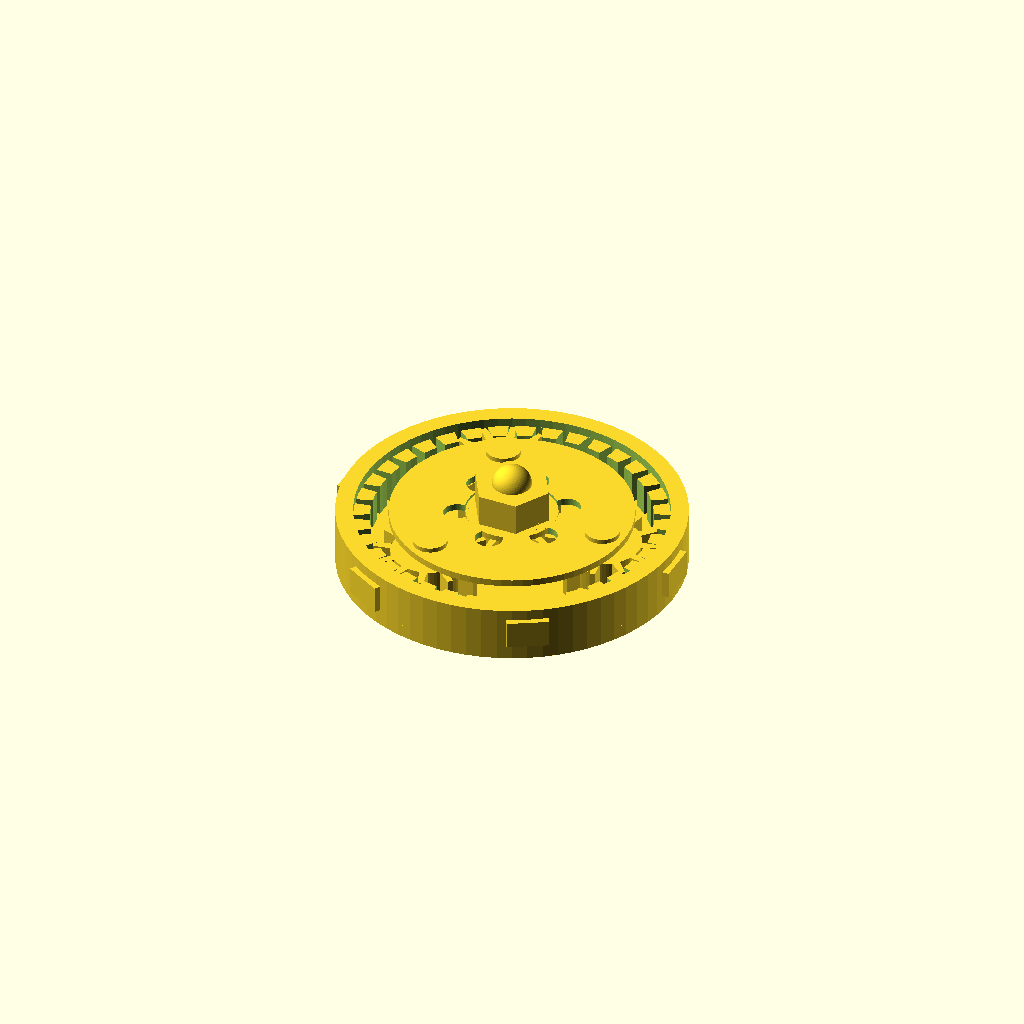
Cell 1: the model at its default parameters.
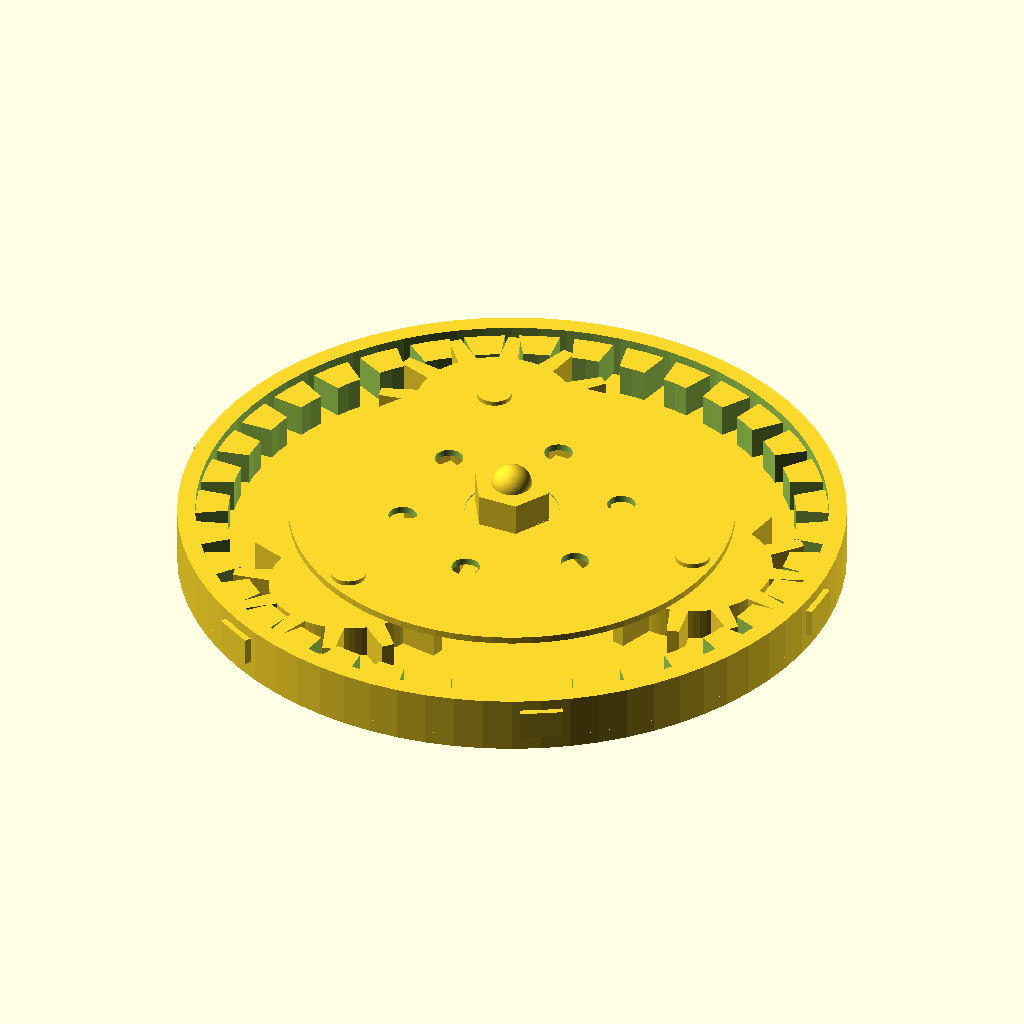
Cell 2 — mod set to 3.5, the other parameters unchanged.
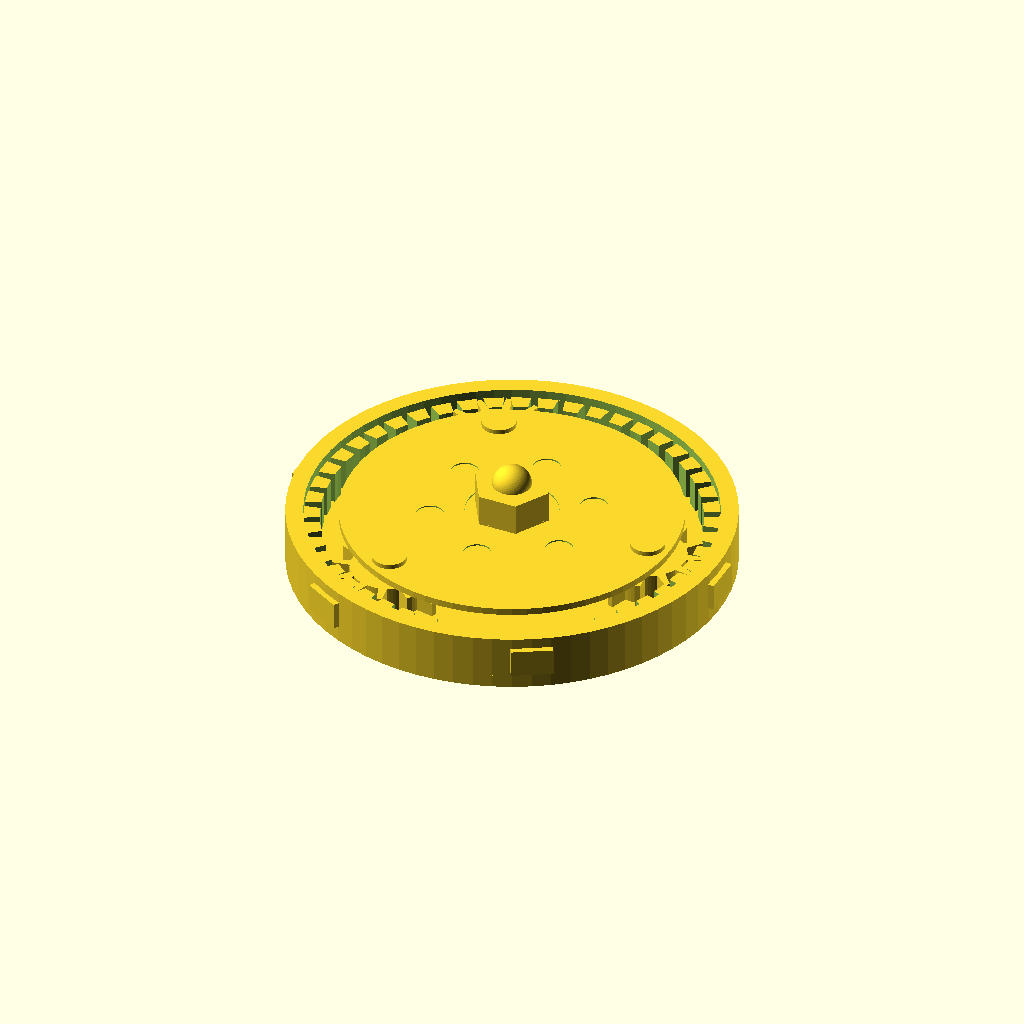
Cell 3: the same model with sun_teeth = 24.
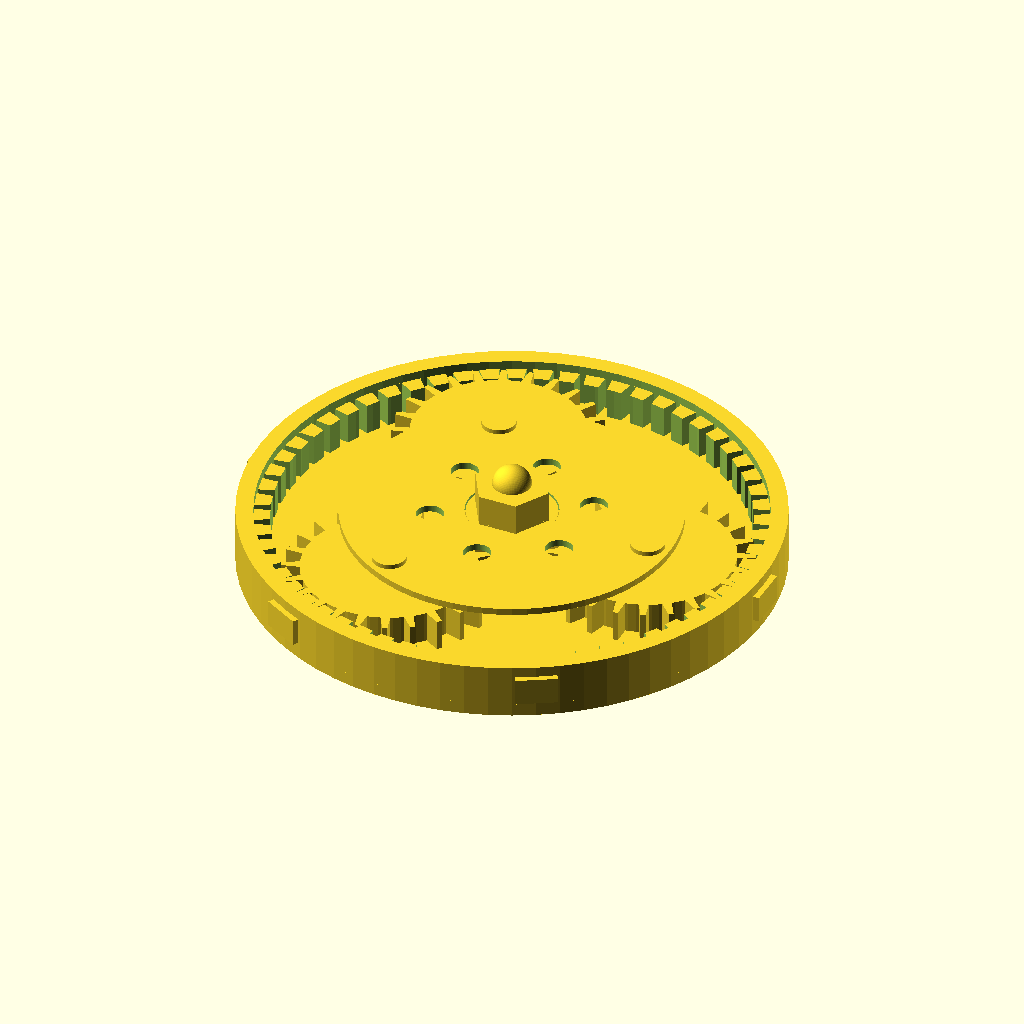
Cell 4 — planet_teeth set to 24, the other parameters unchanged.
All cells are drawn from one camera (rotation 55°, 0°, 25°, orthographic, colour scheme Cornfield), so only the parameter changes between them.
Source of the model, orbital_engine.scad:
// ============================================================================
//  ORBITAL ENGINE Mk.I  —  print-in-place planetary gear fidget
//  Built to wow a curious 12-year-old. Zero assembly. Just print & spin.
//  Tuned for FlashForge Adventurer 4 (220×200×250 mm) · PLA · 0.4 mm nozzle
// ============================================================================
//
// After printing: gently twist the centre knob back and forth until the
// gears free up — then give it a spin. Planets orbit the opposite way
// from the sun. That’s the “wait… what?!” moment.
//
// Print: flat on the bed · no supports · 0.2 mm layers · 3 walls · 20% infill
//        PLA (silk PLA = extra swagger) · bed ~55 °C · nozzle ~205 °C

/* [Gear geometry] */
mod = 1.75;              // gear module (mm) — chunky teeth for FDM
sun_teeth = 12;
planet_teeth = 12;       // ring teeth = sun + 2×planet = 36
planet_count = 3;
backlash = 0.5;          // print-in-place clearance (Adventurer 4 safe)
gear_h = 7;

/* [Housing] */
base_h = 2.8;
rim_w = 4;
knob_h = 7;
z_gap = 0.4;             // vertical clearance between layers
pin_r = 2.5;
pin_bore = 3.2;          // planet hole radius (≥ pin_r + 0.5)

/* [Quality] */
$fn = 72;

ring_teeth = sun_teeth + 2 * planet_teeth;

function pitch_r(t) = t * mod / 2;

sun_pr    = pitch_r(sun_teeth);
planet_pr = pitch_r(planet_teeth);
ring_pr   = pitch_r(ring_teeth);
orbit_r   = sun_pr + planet_pr;
outer_r   = ring_pr + mod + rim_w;

echo(str("Footprint diameter ≈ ", 2 * outer_r, " mm (Adventurer 4 bed: 220×200)"));

// ----- 2D gear outline (external or internal) -----
module gear2d(teeth, internal=false) {
    pr = pitch_r(teeth);
    tip = internal ? pr - 0.9 * mod : pr + mod;
    root = internal ? pr + 1.1 * mod : max(0.8, pr - 1.2 * mod);
    // Angular half-width of tooth, with backlash carved out
    half = 90 / teeth - (backlash * 90) / (PI * pr);

    if (internal) {
        difference() {
            circle(r = tip + rim_w); // unused path — caller clips
            union() {
                circle(r = tip);
                for (i = [0 : teeth - 1])
                    rotate(i * 360 / teeth)
                        tooth2d(root, tip, half, flip=true);
            }
        }
    } else {
        union() {
            circle(r = root);
            for (i = [0 : teeth - 1])
                rotate(i * 360 / teeth)
                    tooth2d(root, tip, half, flip=false);
        }
    }
}

module tooth2d(root, tip, half, flip=false) {
    // Simple tapered tooth — FDM-friendly, meshes with backlash
    a = flip ? half * 1.1 : half;
    b = flip ? half * 0.4 : half * 0.45;
    polygon([
        [root * cos(-a), root * sin(-a)],
        [tip  * cos(-b), tip  * sin(-b)],
        [tip  * cos( b), tip  * sin( b)],
        [root * cos( a), root * sin( a)]
    ]);
}

module external_gear(teeth, h, bore=0) {
    difference() {
        linear_extrude(h, convexity=10) gear2d(teeth, internal=false);
        if (bore > 0)
            translate([0, 0, -0.05]) cylinder(h=h+0.1, r=bore);
    }
}

module ring_gear(h) {
    // Annulus with internal teeth
    pr = ring_pr;
    tip = pr - 0.9 * mod;   // tooth tip toward centre
    root = pr + 1.1 * mod;  // tooth root outward
    half = 90 / ring_teeth - (backlash * 90) / (PI * pr);

    difference() {
        cylinder(h=h, r=root + 0.8);
        // Hollow centre out to tip circle
        translate([0,0,-0.05]) cylinder(h=h+0.1, r=tip);
        // Cut tooth gaps (material removed between teeth)
        for (i = [0 : ring_teeth - 1]) {
            rotate(i * 360 / ring_teeth + 180 / ring_teeth)
                translate([0,0,-0.05])
                    linear_extrude(h+0.1)
                        polygon([
                            [0, 0],
                            [(tip - 0.2) * cos(-half), (tip - 0.2) * sin(-half)],
                            [(root + 1) * cos(-half*0.5), (root + 1) * sin(-half*0.5)],
                            [(root + 1) * cos( half*0.5), (root + 1) * sin( half*0.5)],
                            [(tip - 0.2) * cos( half), (tip - 0.2) * sin( half)]
                        ]);
        }
    }
}

// ----- print-in-place assembly -----

module housing() {
    union() {
        // Floor
        difference() {
            cylinder(h=base_h, r=outer_r);
            // Dimple under sun for free spin
            translate([0,0,-0.05]) cylinder(h=0.9, r=sun_pr*0.6);
        }
        // Outer armour drum
        translate([0,0,base_h])
            difference() {
                cylinder(h=gear_h + 2*z_gap + 1.5, r=outer_r);
                translate([0,0,-0.05])
                    cylinder(h=gear_h + 2*z_gap + 1.7, r=outer_r - rim_w + 0.2);
            }
        // Hex thruster fins
        for (a = [0 : 60 : 300])
            rotate(a)
                translate([outer_r - 0.8, 0, base_h + gear_h/2 + 0.5])
                    cube([4, 9, gear_h - 1], center=true);
        // Ring gear seated on the floor
        translate([0,0,base_h + z_gap])
            ring_gear(gear_h);
    }
}

module sun() {
    translate([0,0,base_h + z_gap]) {
        external_gear(sun_teeth, gear_h);
        // Top captive washer
        translate([0,0,gear_h + z_gap])
            cylinder(h=1.2, r=sun_pr - mod*0.4);
        // Hex knob + jewel
        translate([0,0,gear_h + z_gap + 1.2]) {
            cylinder(h=knob_h, r=8.5, $fn=6);
            translate([0,0,knob_h]) sphere(r=4.2);
        }
        // Bottom captive stub into floor dimple
        translate([0,0,-z_gap - 0.7])
            cylinder(h=0.7, r=sun_pr*0.45);
    }
}

module planet(i) {
    a = i * 360 / planet_count;
    // Mesh phase: half-tooth offset when sun & planet tooth counts match
    mesh = 180 / planet_teeth + a * sun_teeth / planet_teeth;
    rotate(a)
        translate([orbit_r, 0, base_h + z_gap])
            rotate(mesh)
                external_gear(planet_teeth, gear_h, bore=pin_bore);
}

module carrier() {
    z = base_h + z_gap + gear_h + z_gap;
    // Ring that rides above the planets
    difference() {
        translate([0,0,z]) cylinder(h=1.5, r=orbit_r + 5);
        translate([0,0,z-0.05]) cylinder(h=1.7, r=10);
        for (a = [0 : 60 : 300])
            rotate(a + 30)
                translate([orbit_r * 0.55, 0, z-0.05])
                    cylinder(h=1.7, r=3);
    }
    // Axle pins through each planet (printed in place)
    for (i = [0 : planet_count - 1]) {
        a = i * 360 / planet_count;
        rotate(a)
            translate([orbit_r, 0, base_h + z_gap - 0.15])
                cylinder(h=gear_h + z_gap + 1.7, r=pin_r);
    }
    // Pin caps above carrier so planets can’t float off
    for (i = [0 : planet_count - 1]) {
        a = i * 360 / planet_count;
        rotate(a)
            translate([orbit_r, 0, z + 1.5])
                cylinder(h=1.0, r=pin_r + 1.2);
    }
}

// ===== single solid for export =====
housing();
sun();
for (i = [0 : planet_count - 1]) planet(i);
carrier();
Customizer parameters (derived from the source; name, type, default, range or options):
mod: number, default 1.75
sun_teeth: number, default 12
planet_teeth: number, default 12
planet_count: number, default 3
backlash: number, default 0.5
gear_h: number, default 7
base_h: number, default 2.8
rim_w: number, default 4
knob_h: number, default 7
z_gap: number, default 0.4
pin_r: number, default 2.5
pin_bore: number, default 3.2
